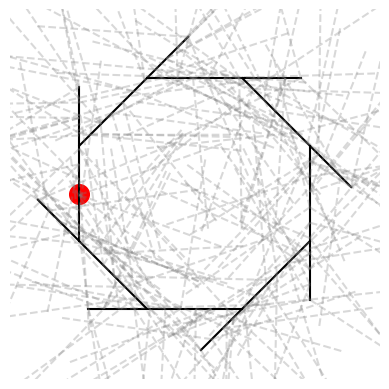

This figure's Python source:
import numpy as np
import matplotlib.pyplot as plt

# 초기 설정
start_point = np.array([90, 240])  # 시작 좌표
length = 200  # 선의 길이
num_iterations = 8  # 최대 반복 횟수

# 배열을 그릴 Figure와 Axis를 생성합니다.
fig, ax = plt.subplots(figsize=(4.8, 4.8), dpi=100)

ax.scatter(start_point[0], start_point[1], color='red', s=200)  

start_point = np.array([90, 179])

# 첫 번째 선의 각도
current_angle = np.pi / 4 * 3  # 초기 각도는 0 (수평 오른쪽)
angle_increment = np.pi / 4

# 반복하여 선을 그리기
for i in range(num_iterations):
    current_angle -= angle_increment
    # 끝점 계산
    end_point = start_point + length * np.array([np.cos(current_angle), np.sin(current_angle)])
    
    # 선을 그립니다.
    ax.plot([start_point[0], end_point[0]], [start_point[1], end_point[1]], color='black')
    
    # 길이 20마다 새로운 랜덤 각도로 다시 선을 그림
    for j in range(1, 11):  # 100/20 = 5, 총 5번 반복
        for _ in range(3):
            # 작은 선의 끝점 계산
            small_end = start_point + (length / 10 * j) * np.array([np.cos(current_angle), np.sin(current_angle)])
            new_angle = np.random.uniform(0, 2 * np.pi)  # 랜덤 각도 생성
            new_end = small_end + length * np.array([np.cos(new_angle), np.sin(new_angle)])
            
            # 작은 선을 그립니다.
            ax.plot([small_end[0], new_end[0]], [small_end[1], new_end[1]], color='gray', linestyle='dashed', alpha = 0.3)
        
    # 다음 선의 시작점을 현재 끝점으로 설정
    start_point = start_point + 124 * np.array([np.cos(current_angle), np.sin(current_angle)])
    # 각도를 변경
    # current_angle = np.random.uniform(0, 2 * np.pi)  # 다음 반복을 위한 새로운 랜덤 각도

# 이미지 출력 설정
ax.set_xlim(0, 480)
ax.set_ylim(0, 480)
ax.set_aspect('equal')
plt.axis('off')  # 축을 숨깁니다.
plt.show()
